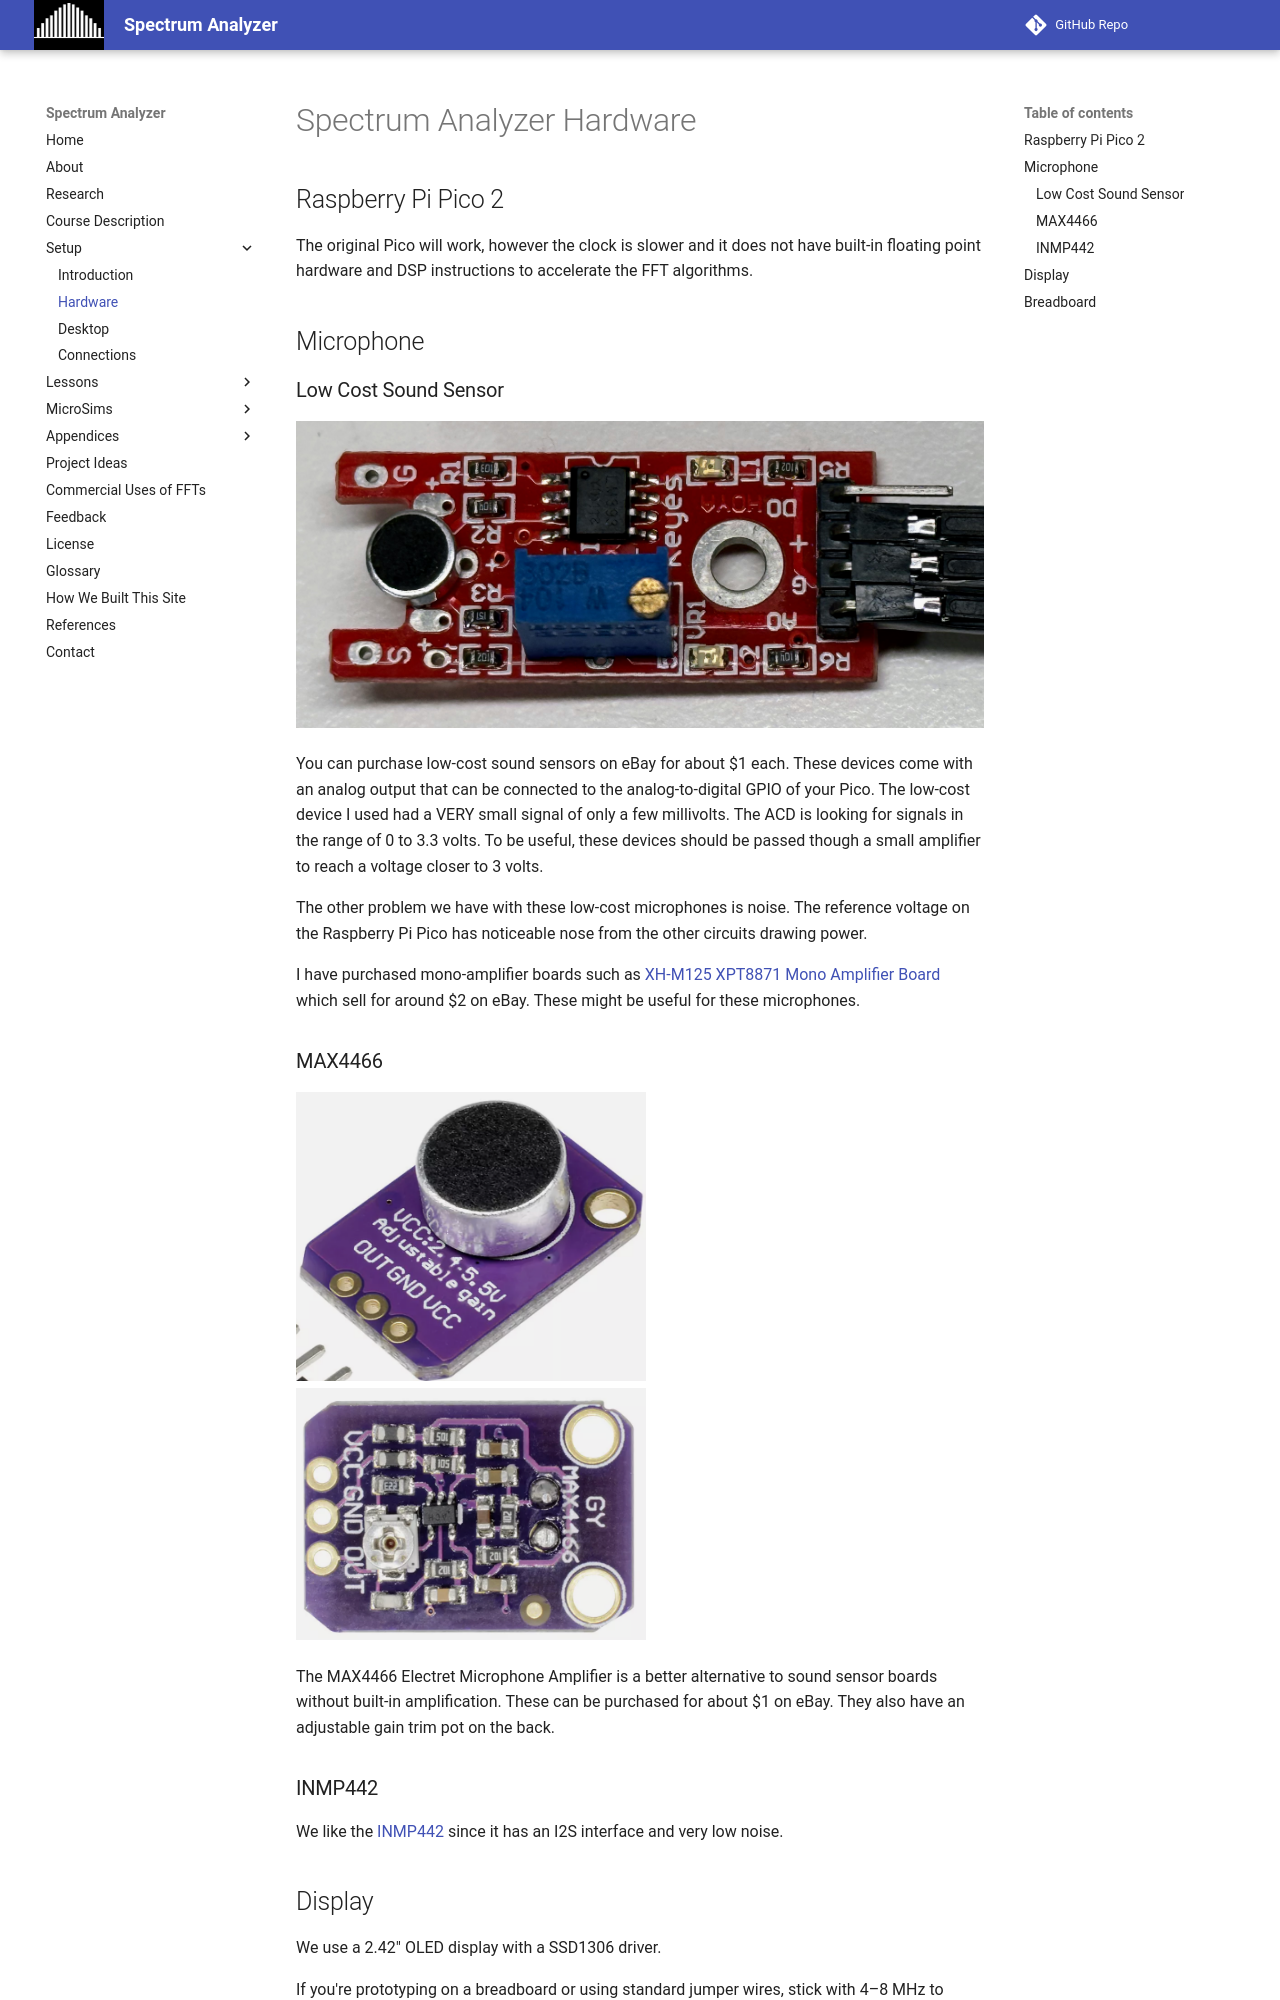

repository: dmccreary/spectrum-analyzer · page: setup/hardware/index.html · generator: mkdocs

# Spectrum Analyzer Hardware

## Raspberry Pi Pico 2

The original Pico will work, however the clock is slower and it does not have built-in floating point hardware and DSP instructions to accelerate the FFT algorithms.

## Microphone

### Low Cost Sound Sensor

![sound detection sensor](../img/sound-sensor.jpg) 

You can purchase low-cost sound sensors on eBay for about $1 each.  These devices come with an analog output that can be connected to the analog-to-digital GPIO of your Pico.  The low-cost device I used had a VERY small signal of only a few millivolts.  The ACD is looking for signals in the range of 0 to 3.3 volts. To be useful, these devices should be passed though a small amplifier to reach a voltage closer to 3 volts.

The other problem we have with these low-cost microphones is noise.  The reference voltage on the Raspberry Pi Pico has noticeable nose from the other circuits drawing power.

I have purchased mono-amplifier boards such as [XH-M125 XPT8871 Mono Amplifier Board ](https://www.ebay.com/itm/404982504033) which sell for around $2 on eBay.  These might be useful for these microphones.

### MAX4466
![](../img/max4466.png){width="350px"} ![](../img/max4466-back.png){width="350px"}

The MAX4466 Electret Microphone Amplifier is a better alternative to sound sensor boards without built-in amplification.  These can be purchased for about $1 on eBay.  They also have an adjustable gain trim pot on the back.

### INMP442

We like the [INMP442](https://dmccreary.github.io/learning-micropython/sensors/15-inmp441/) since it has an I2S interface and very low noise.

## Display

We use a 2.42" OLED display with a SSD1306 driver.

If you're prototyping on a breadboard or using standard jumper wires, stick with 4–8 MHz to ensure signal integrity and reduce data corruption.
